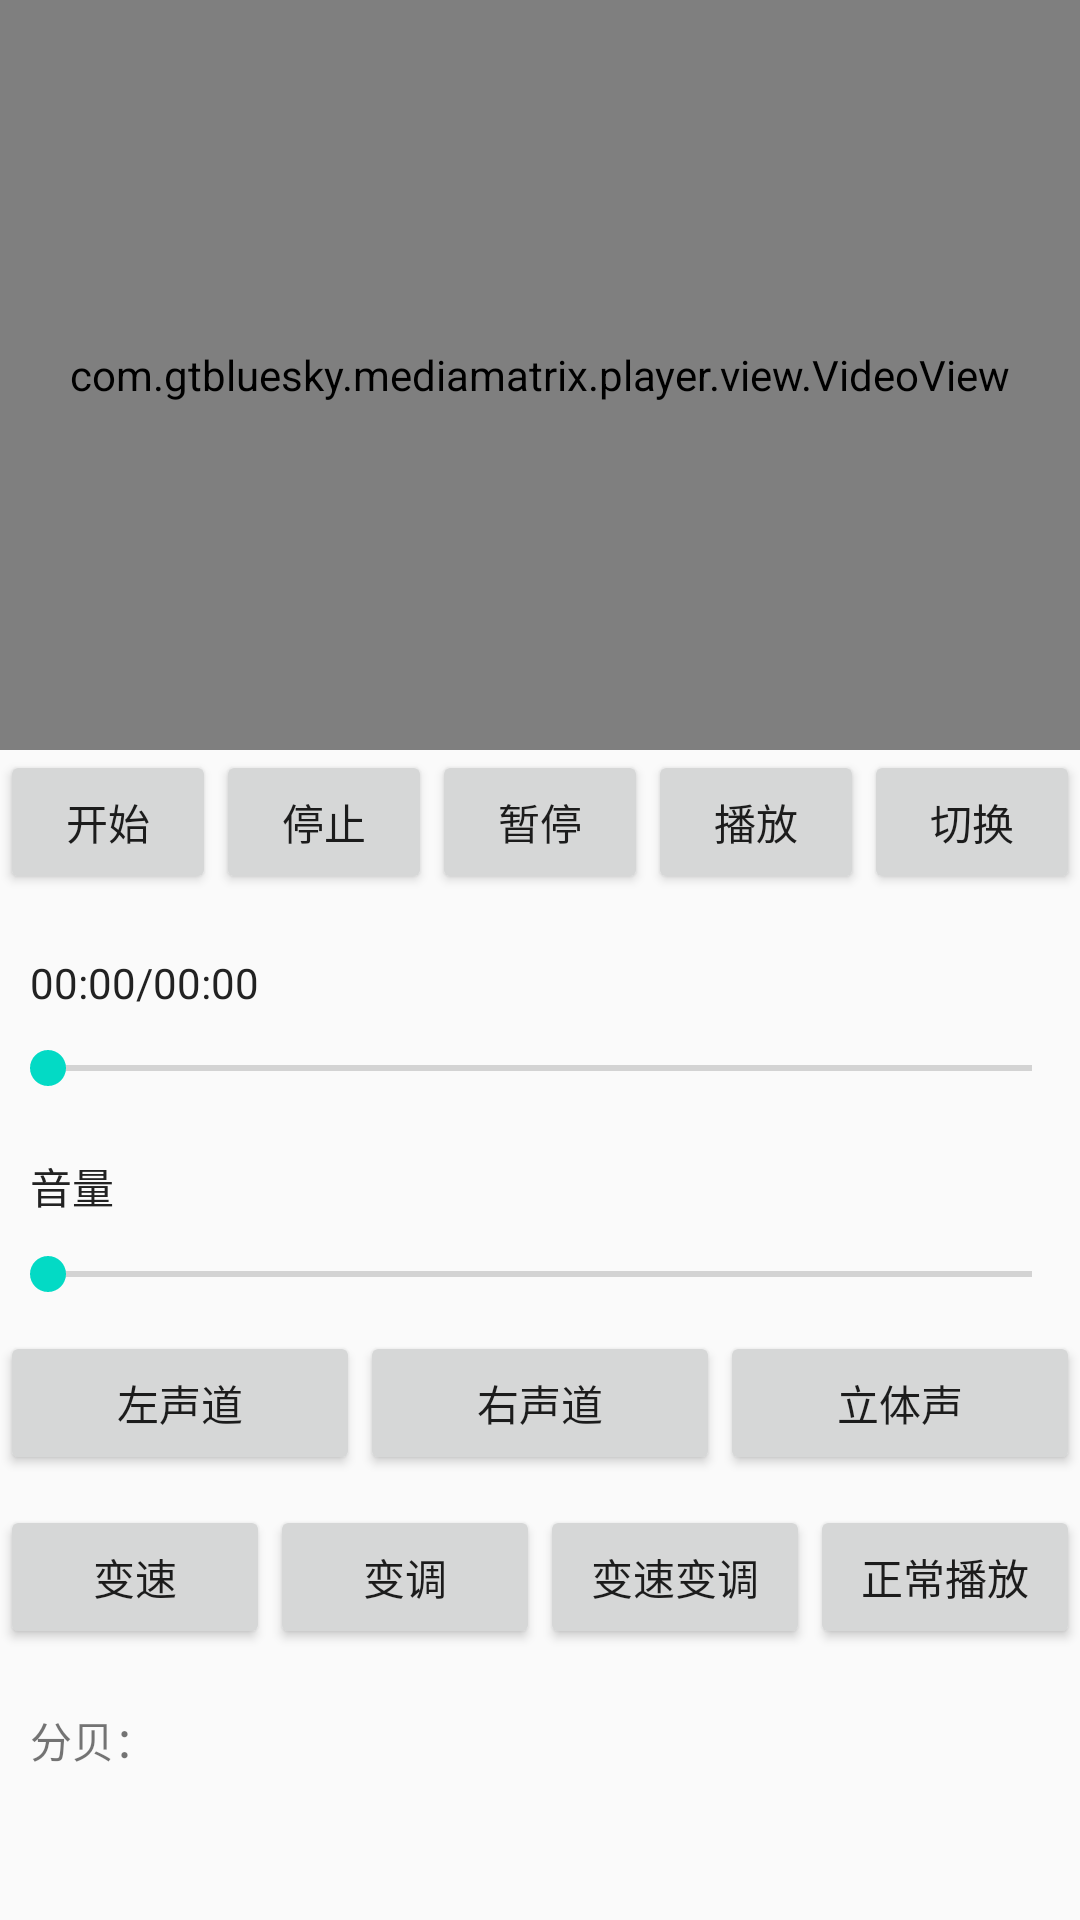

Produce the Android XML layout that renders to this screen, including the resource entries it uses.
<!-- AndroidManifest.xml: application theme AppTheme -->
<!-- res/layout/activity_player.xml -->
<?xml version="1.0" encoding="utf-8"?>
<LinearLayout xmlns:android="http://schemas.android.com/apk/res/android"
    xmlns:app="http://schemas.android.com/apk/res-auto"
    android:layout_width="match_parent"
    android:layout_height="match_parent"
    android:orientation="vertical">

    <com.example.mediamatrix.player.view.VideoView
        android:id="@+id/video_view"
        android:layout_width="match_parent"
        android:layout_height="250dp" />

    <LinearLayout
        android:layout_width="match_parent"
        android:layout_height="wrap_content"
        android:orientation="horizontal">

        <Button
            android:layout_width="0dp"
            android:layout_weight="1"
            android:layout_height="wrap_content"
            android:text="开始"
            android:onClick="begin"/>
        <Button
            android:layout_width="0dp"
            android:layout_weight="1"
            android:layout_height="wrap_content"
            android:text="停止"
            android:onClick="stop"/>

        <Button
            android:layout_width="0dp"
            android:layout_weight="1"
            android:layout_height="wrap_content"
            android:text="暂停"
            android:onClick="pause"/>

        <Button
            android:layout_width="0dp"
            android:layout_weight="1"
            android:layout_height="wrap_content"
            android:text="播放"
            android:onClick="resume"/>

        <Button
            android:layout_width="0dp"
            android:layout_weight="1"
            android:layout_height="wrap_content"
            android:text="切换"
            android:onClick="next"/>
    </LinearLayout>

    <TextView
        android:id="@+id/tv_time"
        android:layout_width="wrap_content"
        android:layout_height="wrap_content"
        android:textColor="#222222"
        android:layout_marginLeft="10dp"
        android:layout_marginTop="20dp"
        android:text="00:00/00:00"/>

    <SeekBar
        android:id="@+id/seekbar_seek"
        android:layout_width="match_parent"
        android:layout_height="wrap_content"
        android:layout_marginTop="10dp"/>

    <TextView
        android:id="@+id/tv_volume"
        android:layout_width="wrap_content"
        android:layout_height="wrap_content"
        android:textColor="#222222"
        android:layout_marginLeft="10dp"
        android:layout_marginTop="20dp"
        android:text="音量"/>
    <SeekBar
        android:id="@+id/seekbar_volume"
        android:layout_width="match_parent"
        android:layout_height="wrap_content"
        android:layout_marginTop="10dp"/>

    <LinearLayout
        android:layout_width="match_parent"
        android:layout_height="wrap_content"
        android:orientation="horizontal"
        android:layout_marginTop="10dp">
        <Button
            android:layout_width="wrap_content"
            android:layout_height="wrap_content"
            android:layout_weight="1"
            android:text="左声道"
            android:onClick="left"/>
        <Button
            android:layout_width="wrap_content"
            android:layout_height="wrap_content"
            android:layout_weight="1"
            android:text="右声道"
            android:onClick="right"/>
        <Button
            android:layout_width="wrap_content"
            android:layout_height="wrap_content"
            android:layout_weight="1"
            android:text="立体声"
            android:onClick="center"/>
    </LinearLayout>

    <LinearLayout
        android:layout_width="match_parent"
        android:layout_height="wrap_content"
        android:orientation="horizontal"
        android:layout_marginTop="10dp">
        <Button
            android:layout_width="wrap_content"
            android:layout_height="wrap_content"
            android:layout_weight="1"
            android:text="变速"
            android:onClick="speed"/>
        <Button
            android:layout_width="wrap_content"
            android:layout_height="wrap_content"
            android:layout_weight="1"
            android:text="变调"
            android:onClick="pitch"/>
        <Button
            android:layout_width="wrap_content"
            android:layout_height="wrap_content"
            android:layout_weight="1"
            android:text="变速变调"
            android:onClick="speedpitch"/>
        <Button
            android:layout_width="wrap_content"
            android:layout_height="wrap_content"
            android:layout_weight="1"
            android:text="正常播放"
            android:onClick="normalspeedpitch"/>
    </LinearLayout>

    <LinearLayout
        android:layout_width="match_parent"
        android:layout_height="wrap_content"
        android:orientation="horizontal"
        android:layout_marginLeft="10dp"
        android:layout_marginTop="20dp">

        <TextView
            android:layout_width="wrap_content"
            android:layout_height="wrap_content"
            android:text="分贝："/>

        <TextView
            android:id="@+id/tv_db"
            android:layout_width="wrap_content"
            android:layout_height="wrap_content"/>
    </LinearLayout>

</LinearLayout>
<!-- resources referenced by this layout -->
<resources>
  <style name="AppTheme" parent="Theme.AppCompat.Light.DarkActionBar">
          
          <item name="colorPrimary">@color/colorPrimary</item>
          <item name="colorPrimaryDark">@color/colorPrimaryDark</item>
          <item name="colorAccent">@color/colorAccent</item>
      </style>
  <!-- not gathered from this repository: default colours our renderer supplied (Android Studio template values) -->
  <color name="colorPrimary">#FF6200EE</color>
  <color name="colorPrimaryDark">#FF3700B3</color>
  <color name="colorAccent">#FF03DAC5</color>
</resources>
